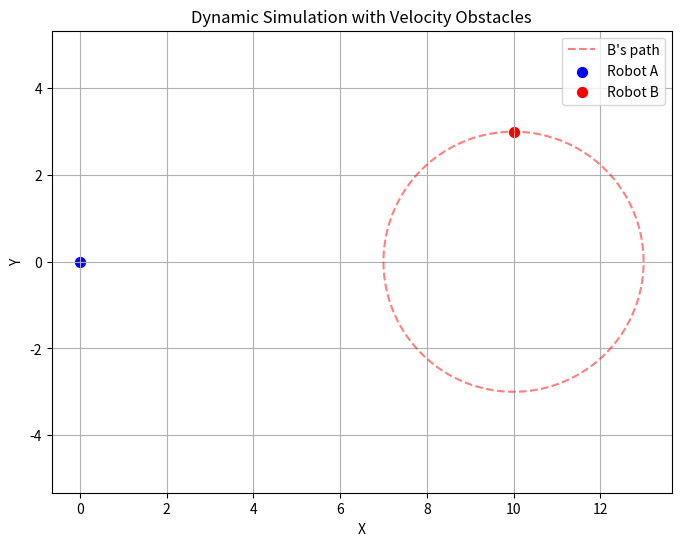

Source code (Python):
"""
plot.py \n
Plot the velocity obstacle calculations
"""

from typing import List, Tuple

import matplotlib.pyplot as plt
import numpy as np
from matplotlib.animation import FuncAnimation

Vec2 = Tuple[float, float]


class Robot:
    def __init__(
        self, position: Vec2, radius: float, speed: float, circling_around: Vec2 = None
    ):
        self.position = np.array(position, dtype=float)
        self.radius = radius
        self.speed = speed
        self.circling = circling_around is not None
        self.circling_around = (
            np.array(circling_around, dtype=float) if self.circling else None
        )
        # For circular motion, assume omega = speed / radius.
        self.omega = speed / radius if self.circling else 0

    def circular_position(self, theta):
        return self.circling_around + self.radius * np.array(
            [np.cos(theta), np.sin(theta)]
        )

    def velocity_at_theta(self, theta):
        # The derivative of position yields a tangent vector.
        return self.omega * self.radius * np.array([-np.sin(theta), np.cos(theta)])


class VelocityObstacle:
    """
    Class to compute the velocity obstacle (VO) for two robots.\n
    The VO is a cone that represents the possible velocities for robot A to avoid colliding with robot B.
    """

    def __init__(self, robotA: Robot, robotB: Robot):
        self.safety_radius = robotA.radius + robotB.radius

    def half_angle(self, A, B):
        """Compute the half-angle of the VO cone given positions A and B."""
        D = B - A
        d = np.linalg.norm(D)
        return (
            np.arcsin(self.safety_radius / d) if d > self.safety_radius else np.pi / 2
        )

    def plot_vo(self, ax, A, B, half_angle, color="gray"):
        artists = []
        """Plot the two boundary rays of the VO cone at point A with target B."""
        D = B - A
        d = np.linalg.norm(D)
        angle_center = np.arctan2(D[1], D[0])
        angles = [angle_center - half_angle, angle_center + half_angle]
        for a in angles:
            # Extend rays for visualization (1.5*d)
            ray = A.reshape(2, 1) + np.array([[np.cos(a)], [np.sin(a)]]) * d * 1.5
            (line,) = ax.plot(
                [A[0], ray[0, 0]], [A[1], ray[1, 0]], color=color, linestyle="--"
            )
            artists.append(line)
            return artists


class DynamicPlot:
    """
    Class to animate the simulation over time. \n
    Initially, Robot A moves head-on toward Robot B.
    At each time in avoid_times, a new avoidance velocity is chosen from the avoidance set and held until the next avoid time.
    The VO cone is re-plotted at each time step.
    """

    def __init__(
        self,
        bodies: Tuple[Robot, Robot],
        avoid_times: List[float],
        total_time: float = 20,
        time_step: float = 0.1,
        max_vo_history: int = 1,
    ):
        self.robotA, self.robotB = bodies
        self.avoid_times = sorted(avoid_times)
        self.total_time = total_time
        self.dt = time_step
        self.times = np.arange(0, total_time, time_step)
        self.vo = VelocityObstacle(self.robotA, self.robotB)
        self.A_positions = [self.robotA.position.copy()]
        self.current_time = 0
        self.next_avoid_index = 0
        self.current_vA = None
        self.vo_artists = []
        self.max_vo_history = max_vo_history

    def compute_avoidance_velocity(self, A_pos, B_pos, vB):
        D = B_pos - A_pos
        if np.linalg.norm(D) == 0:
            return np.zeros(2)
        angle_D = np.arctan2(D[1], D[0])
        vA_des = self.robotA.speed * D / np.linalg.norm(D)
        half_angle = self.vo.half_angle(A_pos, B_pos)
        v_rel = vA_des - vB
        rel_angle = np.arctan2(v_rel[1], v_rel[0])
        if abs(rel_angle - angle_D) < half_angle:
            rel_angle_boundary = angle_D + half_angle
            v_rel_boundary = self.robotA.speed * np.array(
                [np.cos(rel_angle_boundary), np.sin(rel_angle_boundary)]
            )
            vA = v_rel_boundary + vB
        else:
            vA = vA_des
        return vA

    def update(self, frame, scat_A, scat_B, quiv_A):
        self.current_time += self.dt
        theta = np.pi / 2 - self.robotB.omega * self.current_time
        B_pos = self.robotB.circular_position(theta)
        vB = self.robotB.velocity_at_theta(theta)

        if (
            self.next_avoid_index < len(self.avoid_times)
            and self.current_time >= self.avoid_times[self.next_avoid_index]
        ):
            A_current = self.A_positions[-1]
            self.current_vA = self.compute_avoidance_velocity(A_current, B_pos, vB)
            self.next_avoid_index += 1
        elif self.current_vA is None:
            A_current = self.A_positions[-1]
            D = B_pos - A_current
            self.current_vA = self.robotA.speed * D / np.linalg.norm(D)

        A_current = self.A_positions[-1]
        new_A_pos = A_current + self.current_vA * self.dt
        self.A_positions.append(new_A_pos)

        scat_A.set_offsets(new_A_pos.reshape(1, -1))
        scat_B.set_offsets(B_pos.reshape(1, -1))
        quiv_A.set_offsets(new_A_pos.reshape(1, -1))
        quiv_A.set_UVC(self.current_vA[0], self.current_vA[1])

        if len(self.vo_artists) >= self.max_vo_history:
            for artist in self.vo_artists.pop(0):
                artist.remove()
        half_angle = self.vo.half_angle(new_A_pos, B_pos)
        self.vo_artists.append(self.vo.plot_vo(self.ax, new_A_pos, B_pos, half_angle))

        return scat_A, scat_B, quiv_A

    def run(self):
        self.fig, self.ax = plt.subplots(figsize=(8, 6))
        self.ax.set_xlabel("X")
        self.ax.set_ylabel("Y")
        self.ax.set_title("Dynamic Simulation with Velocity Obstacles")
        self.ax.axis("equal")
        self.ax.grid(True)

        theta_vals = np.linspace(0, 2 * np.pi, 200)
        circle_B = self.robotB.circling_around.reshape(
            2, 1
        ) + self.robotB.radius * np.array([np.cos(theta_vals), np.sin(theta_vals)])
        self.ax.plot(circle_B[0, :], circle_B[1, :], "r--", alpha=0.5, label="B's path")

        scat_A = self.ax.scatter(
            self.A_positions[0][0],
            self.A_positions[0][1],
            color="blue",
            s=50,
            label="Robot A",
        )
        theta0 = np.pi / 2
        B0 = self.robotB.circular_position(theta0)
        scat_B = self.ax.scatter(B0[0], B0[1], color="red", s=50, label="Robot B")
        quiv_A = self.ax.quiver(
            self.A_positions[0][0],
            self.A_positions[0][1],
            0,
            0,
            color="blue",
            scale=1,
            scale_units="xy",
        )

        self.ax.legend()
        anim = FuncAnimation(
            self.fig,
            self.update,
            fargs=(scat_A, scat_B, quiv_A),
            frames=len(self.times),
            interval=self.dt * 1000,
            blit=False,
        )
        plt.show()


def main():
    robotA = Robot(position=(0, 0), radius=1, speed=2)
    robotB = Robot(position=(10, 2), radius=3, speed=1.5, circling_around=(10, 0))

    scene = DynamicPlot(
        bodies=[robotA, robotB], avoid_times=[2, 5, 8], total_time=15, time_step=0.1
    )
    scene.run()


if __name__ == "__main__":
    main()
